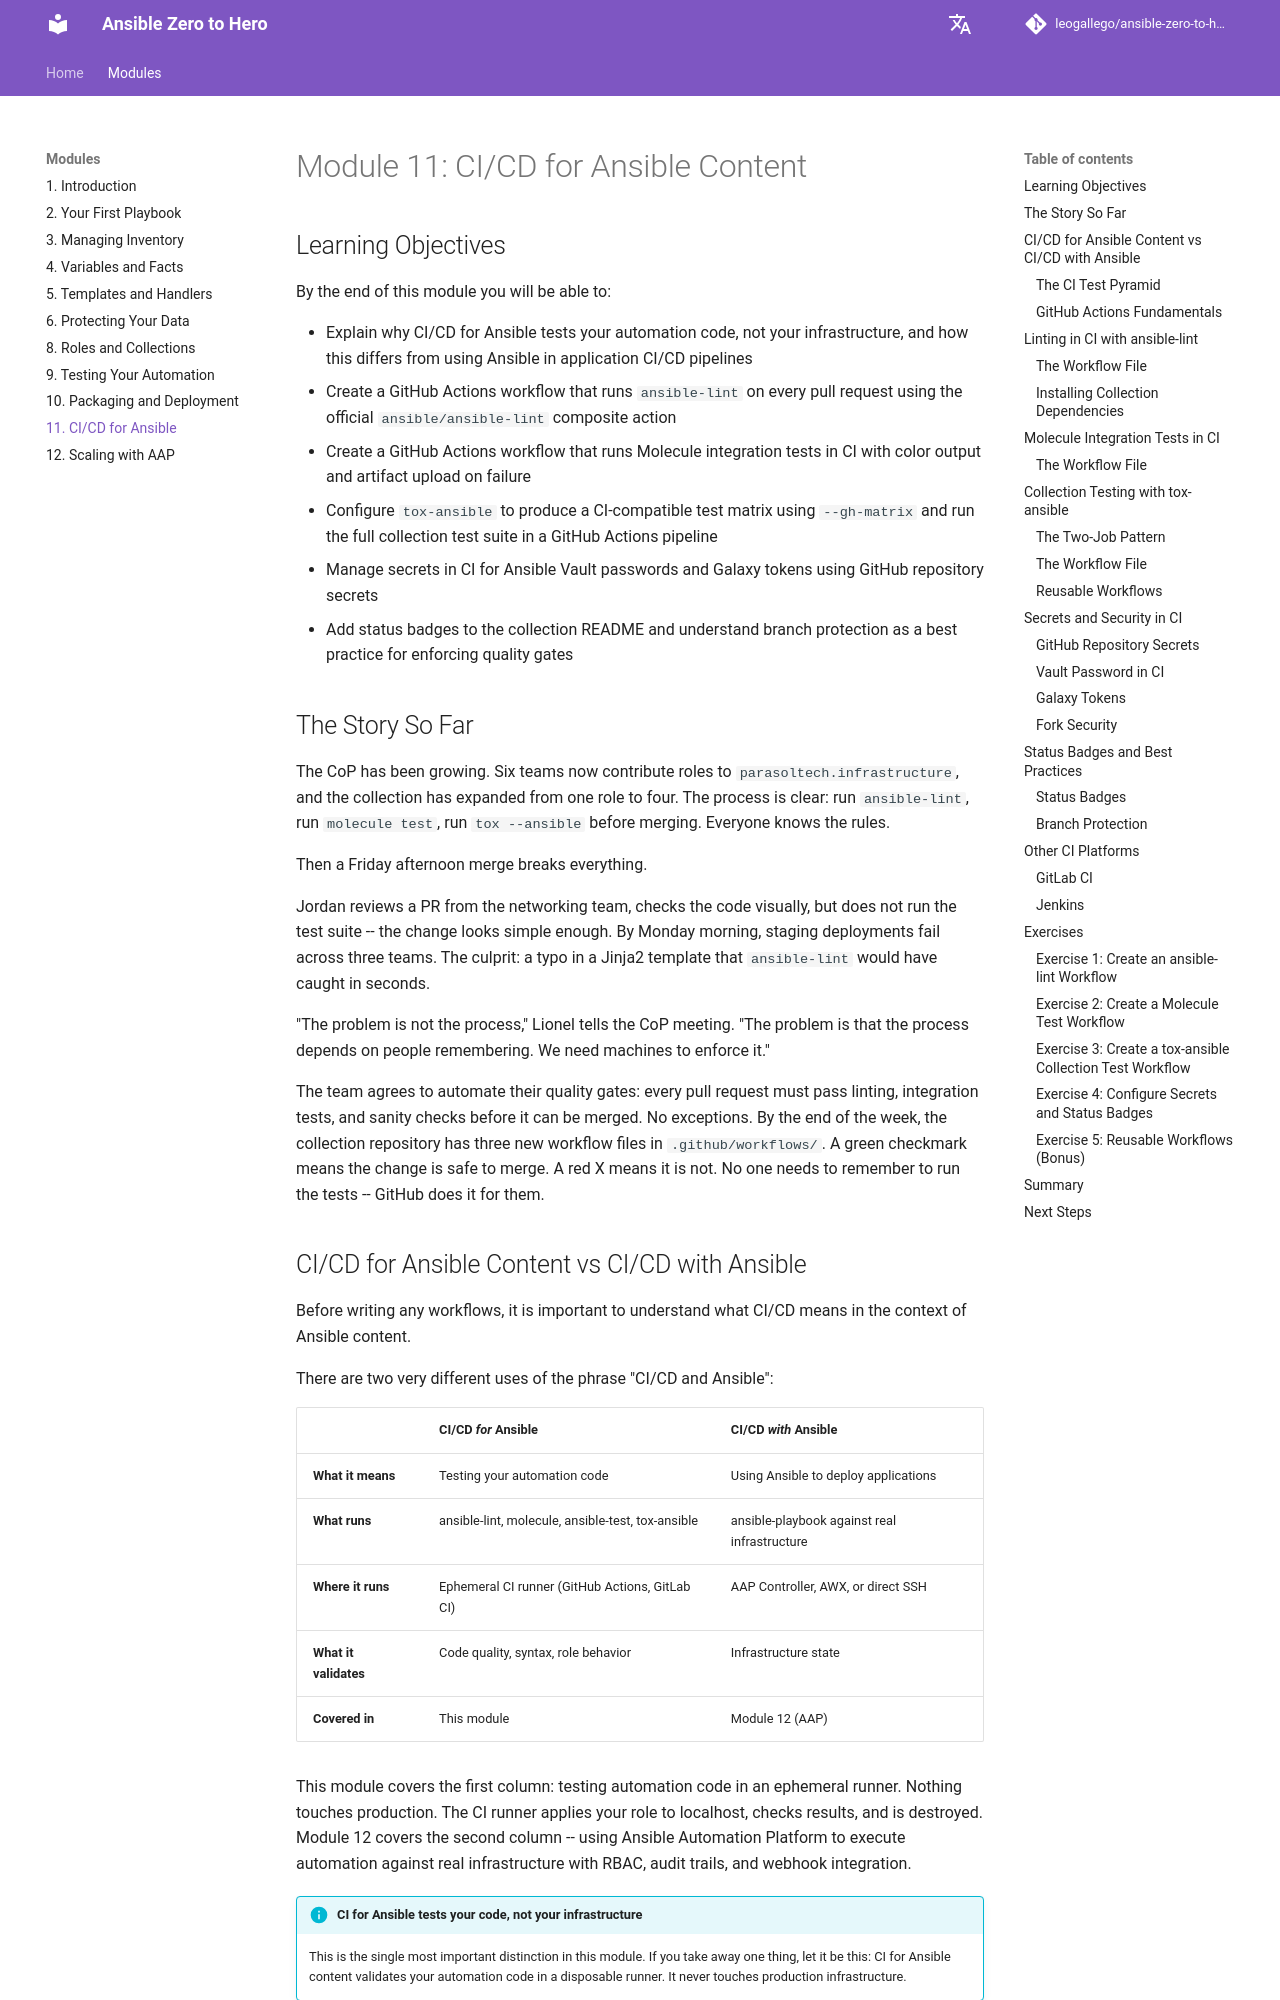

repository: leogallego/ansible-zero-to-hero · page: modules/11-cicd-for-ansible/index.html · generator: mkdocs

# Module 11: CI/CD for Ansible Content

## Learning Objectives

By the end of this module you will be able to:

- Explain why CI/CD for Ansible tests your automation code, not your infrastructure, and how this differs from using Ansible in application CI/CD pipelines
- Create a GitHub Actions workflow that runs `ansible-lint` on every pull request using the official `ansible/ansible-lint` composite action
- Create a GitHub Actions workflow that runs Molecule integration tests in CI with color output and artifact upload on failure
- Configure `tox-ansible` to produce a CI-compatible test matrix using `--gh-matrix` and run the full collection test suite in a GitHub Actions pipeline
- Manage secrets in CI for Ansible Vault passwords and Galaxy tokens using GitHub repository secrets
- Add status badges to the collection README and understand branch protection as a best practice for enforcing quality gates

## The Story So Far

The CoP has been growing. Six teams now contribute roles to `parasoltech.infrastructure`, and the collection has expanded from one role to four. The process is clear: run `ansible-lint`, run `molecule test`, run `tox --ansible` before merging. Everyone knows the rules.

Then a Friday afternoon merge breaks everything.

Jordan reviews a PR from the networking team, checks the code visually, but does not run the test suite -- the change looks simple enough. By Monday morning, staging deployments fail across three teams. The culprit: a typo in a Jinja2 template that `ansible-lint` would have caught in seconds.

"The problem is not the process," Lionel tells the CoP meeting. "The problem is that the process depends on people remembering. We need machines to enforce it."

The team agrees to automate their quality gates: every pull request must pass linting, integration tests, and sanity checks before it can be merged. No exceptions. By the end of the week, the collection repository has three new workflow files in `.github/workflows/`. A green checkmark means the change is safe to merge. A red X means it is not. No one needs to remember to run the tests -- GitHub does it for them.
